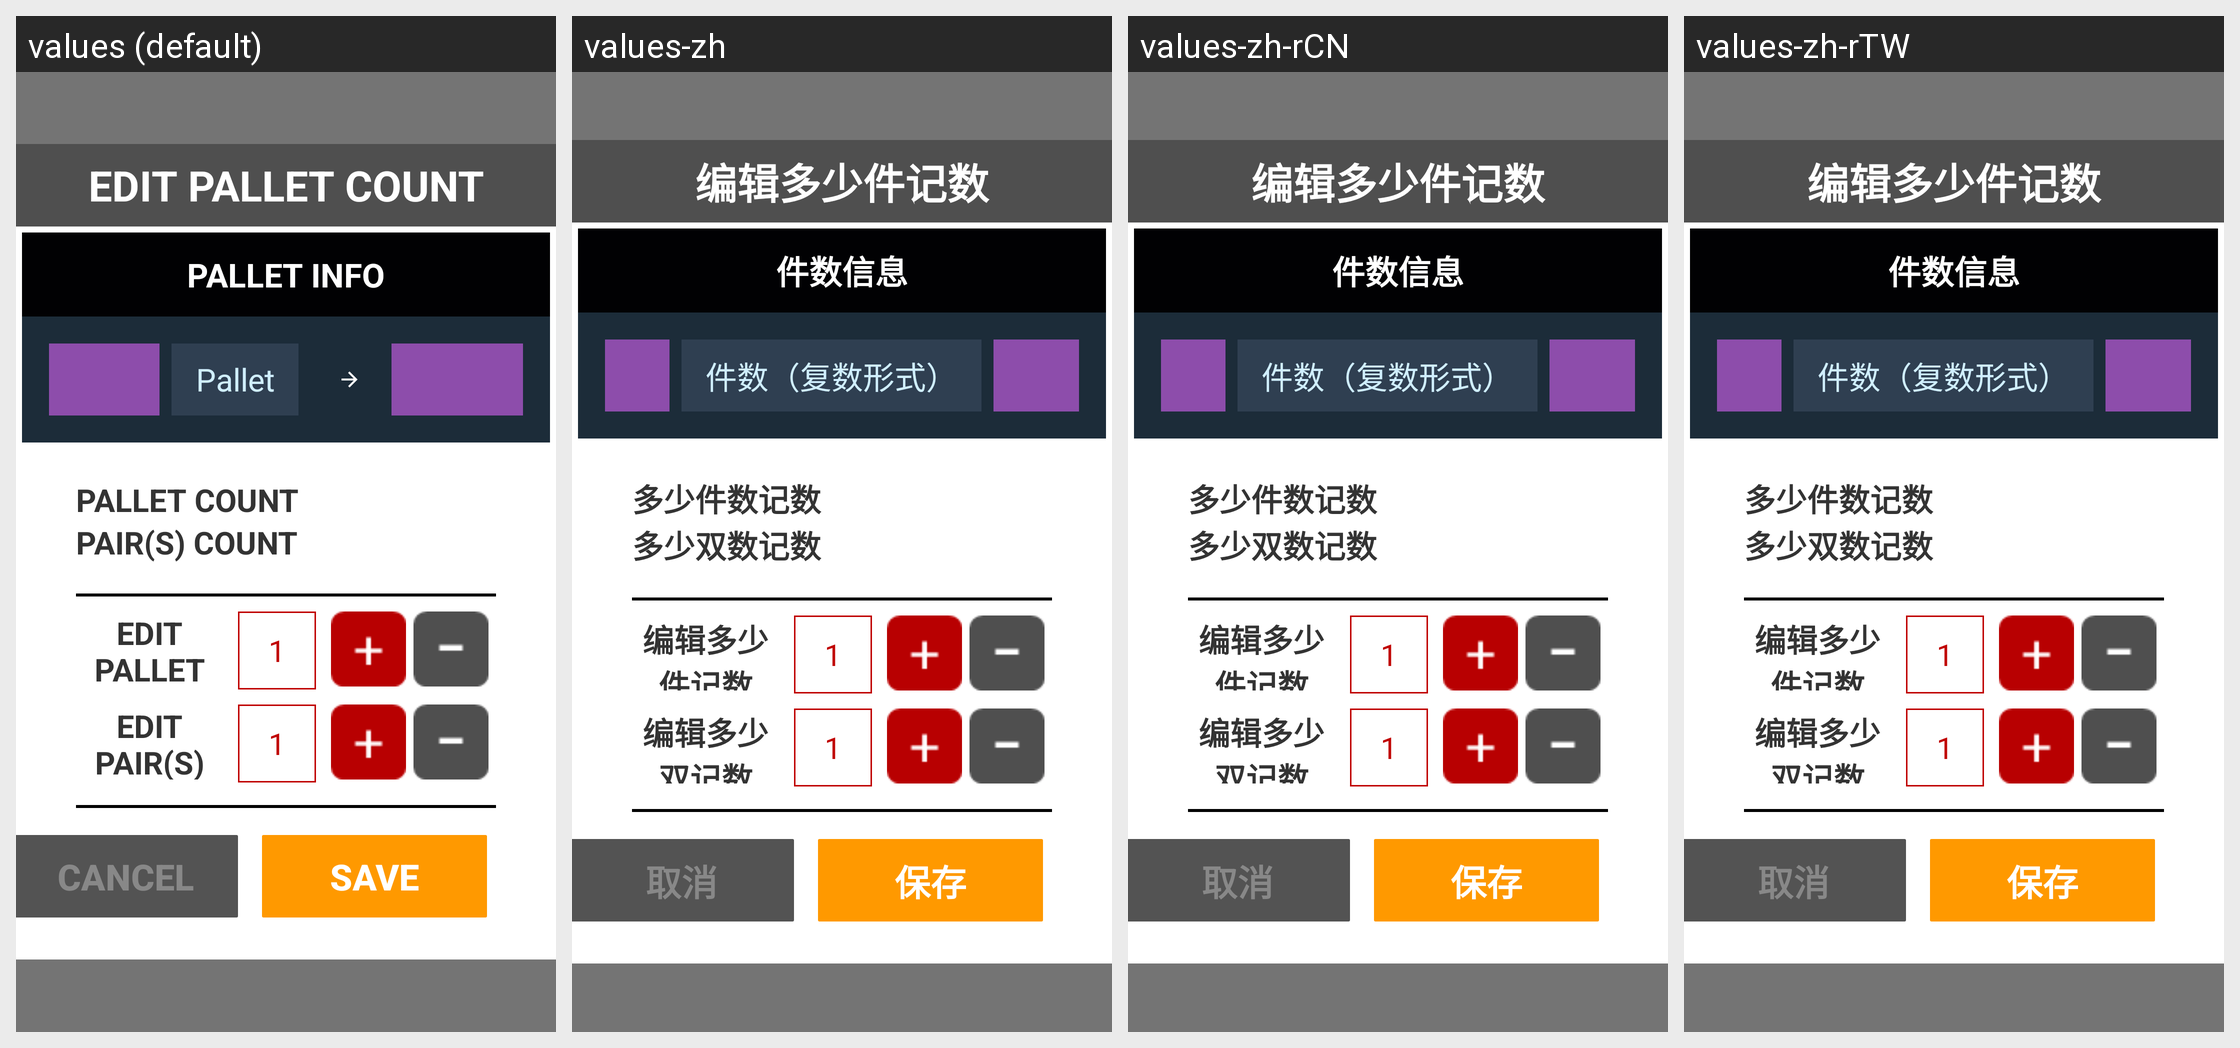

The Android screen above is rendered under several locales of the same app. Produce the string resources it draws, with the default and per-locale values.
Android screen res/layout/activity_piece_pair_count_edit_old.xml rendered under 4 locales, left to right: values (default), values-zh, values-zh-rCN, values-zh-rTW. Device: Nexus 5 (rendered at 1080×1920; each locale shown at half size, 540×960, under a caption strip naming it); theme AppTheme.NoActionBar.Fullscreen.
Strings drawn on this screen, with the default value and each locale's value (text and hints the layout hard-codes, and strings that could not be matched under every locale, appear in the picture but are not listed):

title_edit_pieces_pairs_count
  values: EDIT PALLET COUNT
  values-zh: 编辑多少件记数
  values-zh-rCN: 编辑多少件记数
  values-zh-rTW: 编辑多少件记数

title_pieces_info
  values: PALLET INFO
  values-zh: 件数信息
  values-zh-rCN: 件数信息
  values-zh-rTW: 件数信息

label_count_trim_qty
  values: Pallet
  values-zh: 件数（复数形式）
  values-zh-rCN: 件数（复数形式）
  values-zh-rTW: 件数（复数形式）

pieces_count
  values: PALLET COUNT
  values-zh: 多少件数记数
  values-zh-rCN: 多少件数记数
  values-zh-rTW: 多少件数记数

pairs_count
  values: PAIR(S) COUNT
  values-zh: 多少双数记数
  values-zh-rCN: 多少双数记数
  values-zh-rTW: 多少双数记数

edit_pieces
  values: EDIT PALLET COUNT
  values-zh: 编辑多少件记数
  values-zh-rCN: 编辑多少件记数
  values-zh-rTW: 编辑多少件记数

edit_pairs
  values: EDIT PAIR(S) COUNT
  values-zh: 编辑多少双记数
  values-zh-rCN: 编辑多少双记数
  values-zh-rTW: 编辑多少双记数

cancel
  values: Cancel
  values-zh: 取消
  values-zh-rCN: 取消
  values-zh-rTW: 取消

save
  values: Save
  values-zh: 保存
  values-zh-rCN: 保存
  values-zh-rTW: 保存
